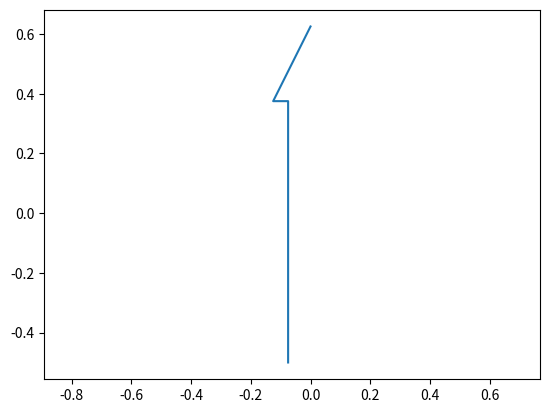
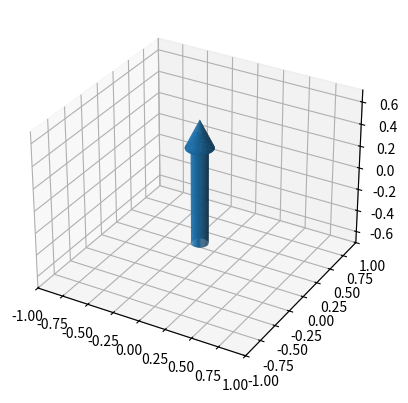

Source code (Python) for these figures, in order:
import matplotlib.pyplot as plt
import numpy as np

def arrow_curve(length=1, width=0.15, head_length=0.25, head_width=0.25):

    r = np.zeros(4)
    z = np.zeros(4)

    r[0] = -width / 2
    r[1] = r[0]
    r[2] = - head_width / 2
    r[3] = 0

    z[1] = length - head_length / 2
    z[2] = z[1]
    z[3] = length + head_length / 2

    # want to center on origin
    z = z - length / 2

    return r, z

def standard_arrow_coords(length=1, width=0.15, head_length=0.25, head_width=0.25):

    r, z = arrow_curve(length, width, head_length, head_width)
    phi = np.linspace(0, 2*np.pi, num=1000)
    x = np.outer(r, np.cos(phi))
    y = np.outer(r, np.sin(phi))
    z = np.outer(z, np.ones(phi.shape))

    return x, y, z

def plot_arrow(u, v, x, y, length=1, width=0.5, head_length=0.25, head_width=0.4):

    

    return None

r, z = arrow_curve()

plt.plot(r, z)
plt.axis('equal')
plt.show()

x, y, z = standard_arrow_coords()
fig = plt.figure()
ax = fig.add_subplot(projection="3d")
ax.plot_surface(x, y, z)
ax.set(xlim=(-1, 1), ylim=(-1, 1), zlim=(-1/np.sqrt(2), 1/np.sqrt(2)))
plt.show()

# x = np.linspace(x_min, x_max, n_x_arrows)
# y = x.copy()
# z = x.copy()

# X, Y, Z = np.meshgrid(x, y, z)

# U = np.ones(Z.shape)
# V = np.zeros(X.shape)
# W = np.zeros(Y.shape)

# ax.quiver(X, Y, Z, U, V, W, length=0.1, linewidths=5)

# plt.show()